The GitHub repository Noah-Prowell/Bird_call_id contains a labelled image folder "five_cat_train_img" with 5 categories: aldfly, amegfi, astfly, balori, marwre. Examples follow, each with its label.

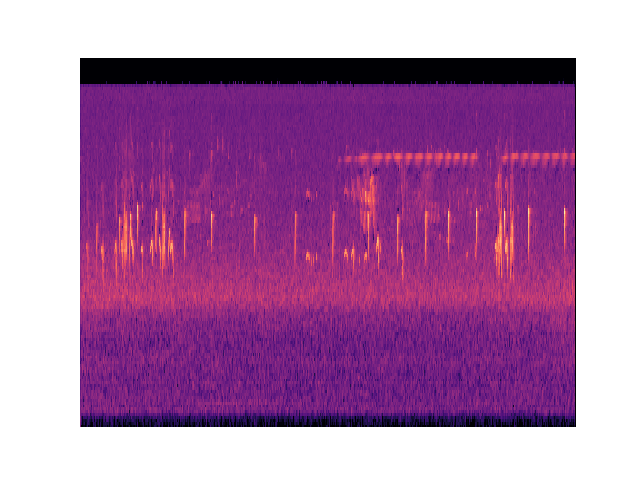
Label: aldfly

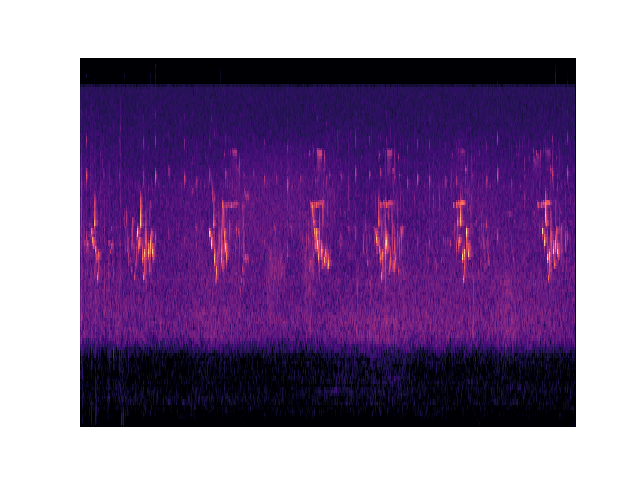
Label: balori

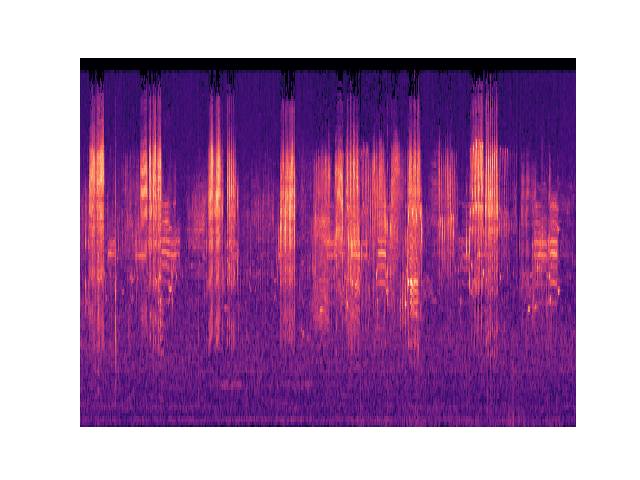
Label: marwre

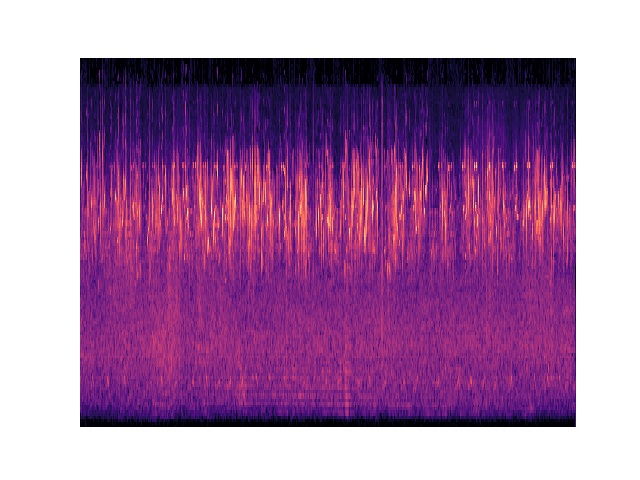
Label: amegfi

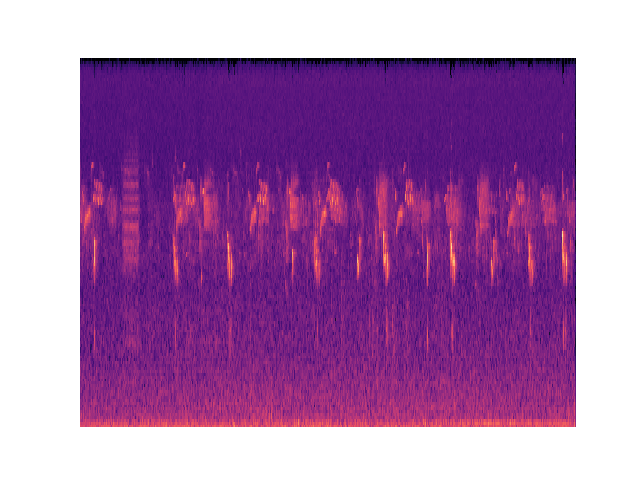
Label: astfly

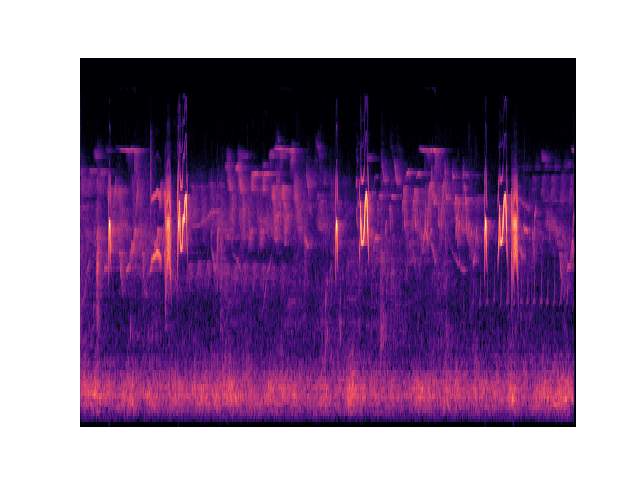
Label: aldfly
